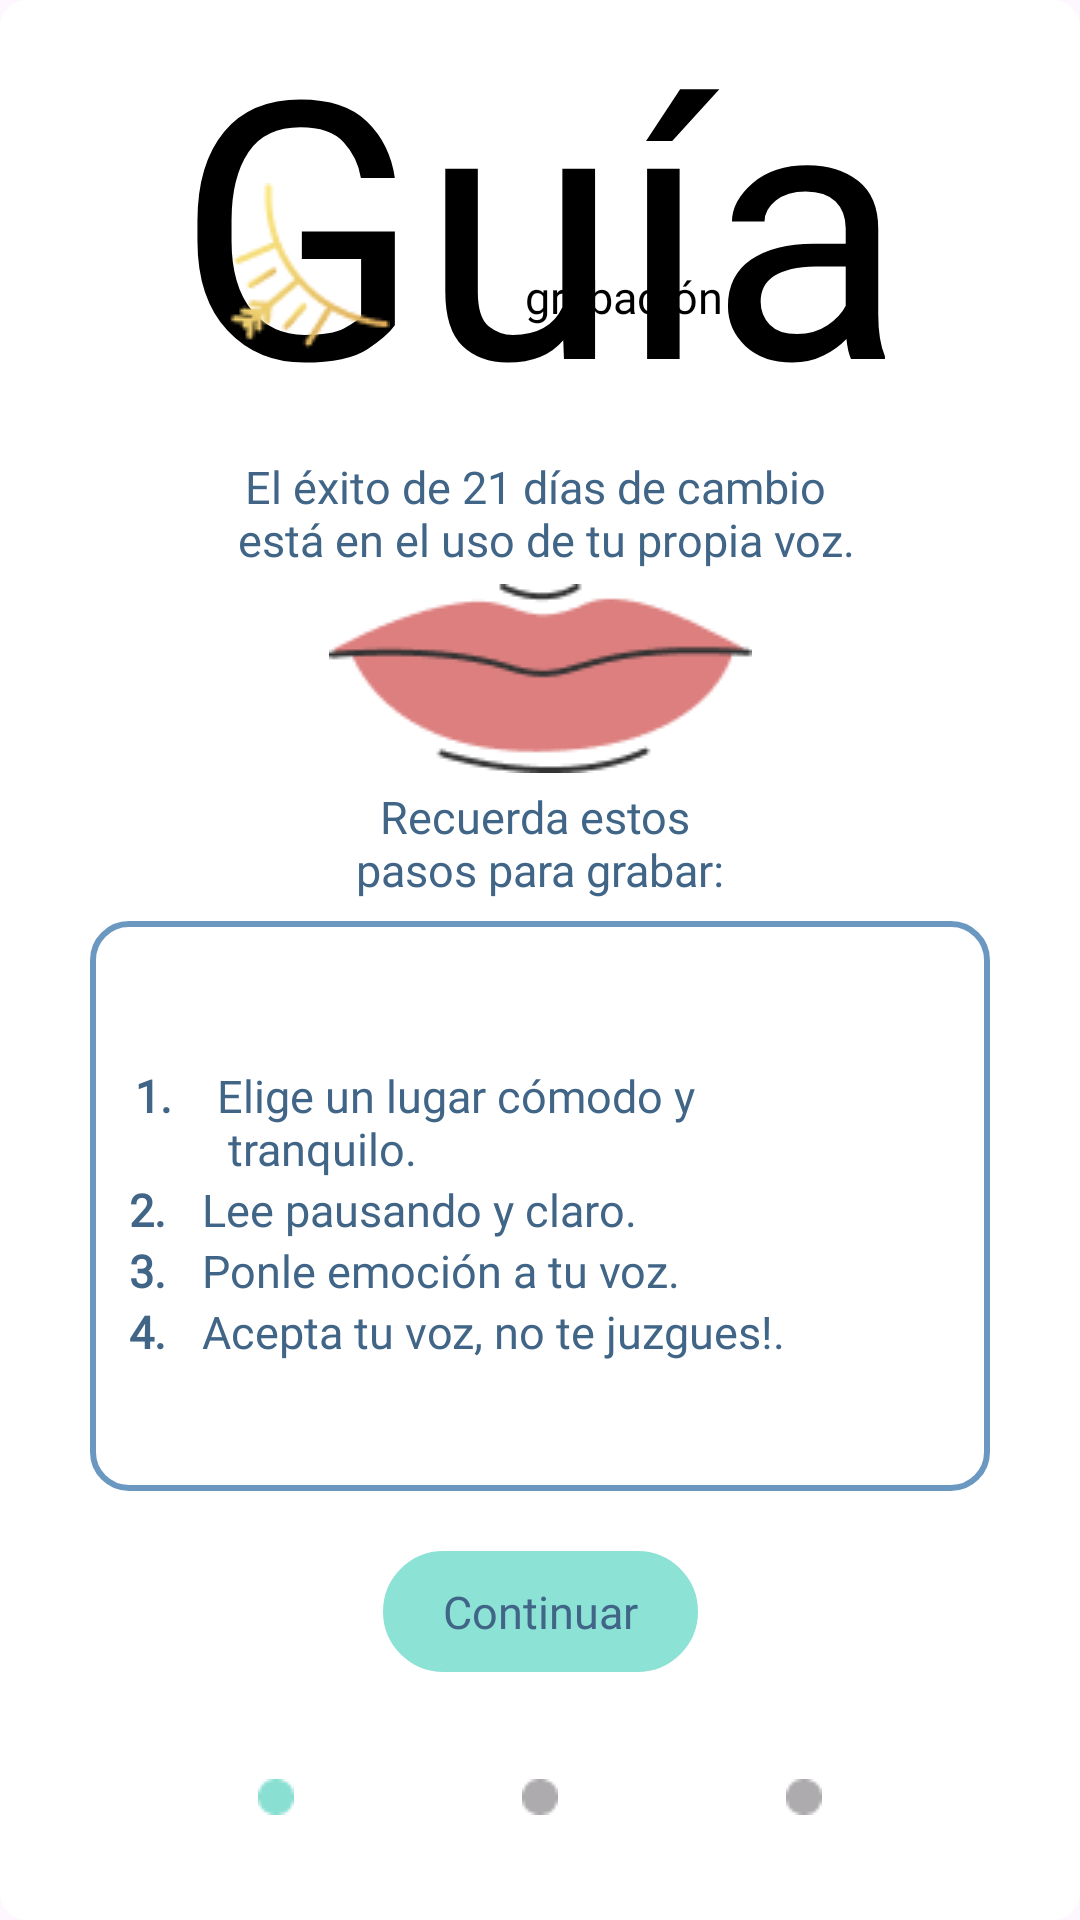

This screen was rendered from an Android layout file. Write that file and the resources it references.
<!-- AndroidManifest.xml: application theme Base.Theme.Ventiun21Dias -->
<!-- res/layout/grabacion_dialogo1_layout.xml -->
<?xml version="1.0" encoding="utf-8"?>
<androidx.constraintlayout.widget.ConstraintLayout xmlns:android="http://schemas.android.com/apk/res/android"
    xmlns:tools="http://schemas.android.com/tools"
    android:layout_width="match_parent"
    android:layout_height="match_parent"
    android:padding="10dp"
    android:background="@drawable/dialogo_rectangular"
    xmlns:app="http://schemas.android.com/apk/res-auto">

    <androidx.constraintlayout.widget.Guideline
        android:id="@+id/guideline"
        android:layout_width="wrap_content"
        android:layout_height="0dp"
        app:layout_constraintVertical_weight="0.3"
        android:orientation="horizontal"
        app:layout_constraintGuide_percent="0.05"/>
    <androidx.constraintlayout.widget.Guideline
        android:id="@+id/guideline1"
        android:layout_width="wrap_content"
        android:layout_height="0dp"
        app:layout_constraintVertical_weight="0.3"
        android:orientation="horizontal"
        app:layout_constraintGuide_percent="0.2"/>
    <androidx.constraintlayout.widget.Guideline
        android:id="@+id/guideline2"
        android:layout_width="wrap_content"
        android:layout_height="0dp"
        app:layout_constraintVertical_weight="0.3"
        android:orientation="horizontal"
        app:layout_constraintGuide_percent="0.8"/>
    <androidx.constraintlayout.widget.Guideline
        android:id="@+id/guideline3"
        android:layout_width="wrap_content"
        android:layout_height="0dp"
        app:layout_constraintVertical_weight="0.3"
        android:orientation="horizontal"
        app:layout_constraintGuide_percent="0.9"/>
    <androidx.constraintlayout.widget.Guideline
        android:id="@+id/guideline4"
        android:layout_width="wrap_content"
        android:layout_height="0dp"
        app:layout_constraintVertical_weight="0.3"
        android:orientation="vertical"
        app:layout_constraintGuide_percent="0.5"/>
    <androidx.constraintlayout.widget.Guideline
        android:id="@+id/guideline5"
        android:layout_width="wrap_content"
        android:layout_height="0dp"
        app:layout_constraintVertical_weight="0.3"
        android:orientation="horizontal"
        app:layout_constraintGuide_percent="0.5"/>

    <TextView
        android:id="@+id/txt_guia_titulo"
        style="@style/estilo_textos_titulos_inicio"
        android:layout_width="wrap_content"
        android:layout_height="wrap_content"
        android:text="@string/guia_titulo"
        android:textColor="#000000"
        app:layout_constraintBottom_toTopOf="@+id/guideline1"
        app:layout_constraintEnd_toEndOf="parent"
        app:layout_constraintStart_toStartOf="parent"
        app:layout_constraintTop_toTopOf="parent" />

    <TextView
        android:id="@+id/txt_guia_subtitulo"
        style="@style/estilo_textos_dialogo"
        android:layout_width="wrap_content"
        android:layout_height="wrap_content"
        android:text="@string/guia_subtitulo"
        android:layout_margin="25dp"
        android:paddingLeft="20dp"
        android:textColor="#000000"
        app:layout_constraintBottom_toTopOf="@+id/guideline1"
        app:layout_constraintStart_toEndOf="@+id/img_titulo" />

    <ImageView
        android:id="@+id/img_titulo"
        android:layout_width="wrap_content"
        android:layout_height="wrap_content"
        app:layout_constraintBottom_toTopOf="@+id/guideline1"
        app:layout_constraintEnd_toStartOf="@+id/guideline4"
        app:layout_constraintStart_toStartOf="parent"
        app:srcCompat="@drawable/img_guia_titulo" />

    <TextView
        android:id="@+id/txt_guia1_texto"
        android:layout_width="wrap_content"
        android:layout_height="wrap_content"
        android:text="@string/guia_texto_1"
        style="@style/estilo_textos_dialogo"
        app:layout_constraintEnd_toEndOf="parent"
        app:layout_constraintStart_toStartOf="parent"
        app:layout_constraintTop_toBottomOf="@+id/txt_guia_titulo" />

    <TextView
        android:id="@+id/txt_guia1_texto2"
        style="@style/estilo_textos_dialogo"
        android:layout_width="wrap_content"
        android:layout_height="wrap_content"
        android:layout_marginBottom="20dp"
        android:text="@string/guia_texto_2"
        app:layout_constraintBottom_toTopOf="@id/guideline5"
        app:layout_constraintEnd_toEndOf="parent"
        app:layout_constraintStart_toStartOf="parent" />

    <ImageView
        android:id="@+id/img_guia1"
        android:layout_width="wrap_content"
        android:layout_height="wrap_content"
        app:layout_constraintBottom_toTopOf="@+id/txt_guia1_texto2"
        app:layout_constraintEnd_toEndOf="parent"
        app:layout_constraintStart_toStartOf="parent"
        app:layout_constraintTop_toBottomOf="@+id/txt_guia1_texto"
        app:srcCompat="@drawable/img_guia_boca" />

    <View
        android:id="@+id/box"
        android:layout_width="match_parent"
        android:layout_height="190dp"
        android:layout_margin="20dp"
        android:background="@drawable/blue_border"
        android:padding="20dp"
        app:layout_constraintBottom_toTopOf="@+id/btn_aceptar"
        app:layout_constraintEnd_toEndOf="parent"
        app:layout_constraintStart_toStartOf="parent" />



    <TextView
        android:id="@+id/btn_aceptar"
        android:layout_width="wrap_content"
        android:layout_height="wrap_content"
        android:text="@string/guia_boton"
        android:paddingLeft="20dp"
        android:paddingRight="20dp"
        android:paddingTop="10dp"
        android:paddingBottom="10dp"
        style="@style/estilo_textos_dialogo"
        android:background="@drawable/boton_redondo_largo"
        app:layout_constraintBottom_toTopOf="@id/guideline3"
        app:layout_constraintEnd_toEndOf="parent"
        app:layout_constraintStart_toStartOf="parent"
        app:layout_constraintTop_toTopOf="@id/guideline2"
        app:srcCompat="@drawable/boton_redondo_largo" />

    <ImageView
        android:id="@+id/img_estrella"
        android:layout_width="wrap_content"
        android:layout_height="wrap_content"
        android:paddingTop="20dp"
        app:layout_constraintEnd_toEndOf="@+id/box"
        app:layout_constraintStart_toStartOf="@+id/box"
        app:layout_constraintTop_toBottomOf="@id/guideline5"
        app:srcCompat="@drawable/img_guia_estrella" />

    <TextView
        android:id="@+id/txt_num1"
        android:layout_width="wrap_content"
        android:layout_height="wrap_content"
        android:text="@string/guia_1"
        style="@style/estilo_textos_dialogo"
        android:textStyle="bold"
        android:paddingLeft="15dp"
        android:paddingTop="15dp"
        app:layout_constraintStart_toStartOf="@+id/box"
        app:layout_constraintTop_toBottomOf="@+id/img_estrella" />

    <TextView
        android:id="@+id/txt_paso_1"
        android:layout_width="wrap_content"
        android:layout_height="wrap_content"
        android:text="@string/guia_paso_1"
        android:paddingLeft="15dp"
        android:gravity="left"
        android:paddingTop="15dp"
        style="@style/estilo_textos_dialogo"
        app:layout_constraintStart_toEndOf="@+id/txt_num1"
        app:layout_constraintTop_toBottomOf="@+id/img_estrella" />

    <TextView
        android:id="@+id/txt_num2"
        android:layout_width="wrap_content"
        android:layout_height="wrap_content"
        android:text="@string/guia_2"
        style="@style/estilo_textos_dialogo"
        android:textStyle="bold"
        android:paddingLeft="13dp"
        app:layout_constraintStart_toStartOf="@+id/box"
        app:layout_constraintTop_toBottomOf="@+id/txt_paso_1" />

    <TextView
        android:id="@+id/txt_paso2"
        android:layout_width="wrap_content"
        android:layout_height="wrap_content"
        android:text="@string/guia_paso_2"
        android:paddingLeft="12dp"
        style="@style/estilo_textos_dialogo"
        app:layout_constraintStart_toEndOf="@+id/txt_num2"
        app:layout_constraintTop_toBottomOf="@+id/txt_paso_1" />

    <TextView
        android:id="@+id/txt_num3"
        android:layout_width="wrap_content"
        android:layout_height="wrap_content"
        android:text="@string/guia_3"
        style="@style/estilo_textos_dialogo"
        android:textStyle="bold"
        android:paddingLeft="13dp"
        app:layout_constraintStart_toStartOf="@+id/box"
        app:layout_constraintTop_toBottomOf="@+id/txt_num2" />

    <TextView
        android:id="@+id/txt_paso_3"
        android:layout_width="wrap_content"
        android:layout_height="wrap_content"
        android:text="@string/guia_paso_3"
        android:paddingLeft="12dp"
        style="@style/estilo_textos_dialogo"
        app:layout_constraintStart_toEndOf="@+id/txt_num3"
        app:layout_constraintTop_toBottomOf="@+id/txt_paso2" />

    <TextView
        android:id="@+id/txt_num4"
        android:layout_width="wrap_content"
        android:layout_height="wrap_content"
        android:text="@string/guia_4"
        style="@style/estilo_textos_dialogo"
        android:textStyle="bold"
        android:paddingLeft="13dp"
        app:layout_constraintStart_toStartOf="@+id/box"
        app:layout_constraintTop_toBottomOf="@+id/txt_num3" />

    <TextView
        android:id="@+id/textView22"
        android:layout_width="wrap_content"
        android:layout_height="wrap_content"
        android:text="@string/guia_paso_4"
        android:paddingLeft="12dp"
        style="@style/estilo_textos_dialogo"
        app:layout_constraintStart_toEndOf="@+id/txt_num4"
        app:layout_constraintTop_toBottomOf="@+id/txt_paso_3" />

    <ImageView
        android:id="@+id/btn_off1"
        android:layout_width="wrap_content"
        android:layout_height="wrap_content"
        app:layout_constraintBottom_toBottomOf="parent"
        app:layout_constraintEnd_toEndOf="parent"
        app:layout_constraintStart_toStartOf="parent"
        app:layout_constraintTop_toTopOf="@+id/guideline3"
        app:srcCompat="@drawable/boton_off" />

    <ImageView
        android:id="@+id/btn_on"
        android:layout_width="wrap_content"
        android:layout_height="wrap_content"
        app:layout_constraintBottom_toBottomOf="parent"
        app:layout_constraintEnd_toStartOf="@+id/btn_off1"
        app:layout_constraintStart_toStartOf="parent"
        app:layout_constraintTop_toTopOf="@+id/guideline3"
        app:srcCompat="@drawable/boton_on" />

    <ImageView
        android:id="@+id/btn_off2"
        android:layout_width="wrap_content"
        android:layout_height="wrap_content"
        app:layout_constraintBottom_toBottomOf="parent"
        app:layout_constraintEnd_toEndOf="parent"
        app:layout_constraintStart_toEndOf="@+id/btn_off1"
        app:layout_constraintTop_toTopOf="@+id/guideline3"
        app:srcCompat="@drawable/boton_off" />

</androidx.constraintlayout.widget.ConstraintLayout>
<!-- resources referenced by this layout -->
<resources>
  <!-- drawable blue_border (drawable) -->
  <shape xmlns:android="http://schemas.android.com/apk/res/android"
      android:shape="rectangle">
      <corners android:radius="12dp" />
      <stroke
          android:width="2dp"
          android:color="@color/btn_texto"/>
      <solid android:color="@android:color/transparent"/>
  </shape>
  <!-- drawable boton_off: png bitmap (drawable, 317 bytes) -->
  <!-- drawable boton_on: png bitmap (drawable, 309 bytes) -->
  <!-- drawable boton_redondo_largo (drawable) -->
  <?xml version="1.0" encoding="utf-8"?>
  <shape xmlns:android="http://schemas.android.com/apk/res/android"
      android:shape="rectangle">
      <corners android:radius="20dp" />
      <solid android:color="@color/btn_color" />
      <stroke
          android:width="2dp"
          android:color="@color/btn_color" />
  </shape>
  <!-- drawable dialogo_rectangular (drawable) -->
  <?xml version="1.0" encoding="utf-8"?>
  <shape xmlns:android="http://schemas.android.com/apk/res/android"
      android:shape="rectangle">
      <solid
          android:color="@android:color/white" />
      <corners
          android:radius="8dp" />
      <stroke
          android:width="2dp"
          android:color="@color/white" />
  </shape>
  <!-- drawable img_guia_boca: png bitmap (drawable, 2422 bytes) -->
  <!-- drawable img_guia_titulo: png bitmap (drawable, 2299 bytes) -->
  <string name="guia_1">1. </string>
  <string name="guia_2">2. </string>
  <string name="guia_3">3. </string>
  <string name="guia_4">4. </string>
  <string name="guia_boton">Continuar</string>
  <string name="guia_paso_1">Elige un lugar cómodo y \n tranquilo.</string>
  <string name="guia_paso_2">Lee pausando y claro.</string>
  <string name="guia_paso_3">Ponle emoción a tu voz.</string>
  <string name="guia_paso_4">Acepta tu voz, no te juzgues!.</string>
  <string name="guia_subtitulo">grabación</string>
  <string name="guia_texto_1">El éxito de 21 días de cambio \n está en el uso de tu propia voz.</string>
  <string name="guia_texto_2">Recuerda estos \npasos para grabar:</string>
  <string name="guia_titulo">Guía</string>
  <style name="estilo_textos_dialogo">
          <item name="android:textColor">#406587</item>
          <item name="android:textSize">15sp</item>
          <item name="android:gravity">center</item>
          <item name="android:fontFamily">@font/recoleta</item>
      </style>
  <style name="estilo_textos_titulos_inicio">
          <item name="android:textColor">#F0D99F</item>
          <item name="android:textSize">120sp</item>
          <item name="android:gravity">fill</item>
          <item name="android:layout_margin">20dp</item>
          <item name="android:fontFamily">@font/soul_signature</item>
      </style>
  <style name="Base.Theme.Ventiun21Dias" parent="Theme.Material3.DayNight.NoActionBar">
          
          
          <item name="android:textColor">@color/btn_color</item>
  
      </style>
  <color name="btn_texto">#6B98C1</color>
  <color name="btn_color">#FF8DE2D6</color>
  <color name="white">#FFFFFFFF</color>
</resources>
